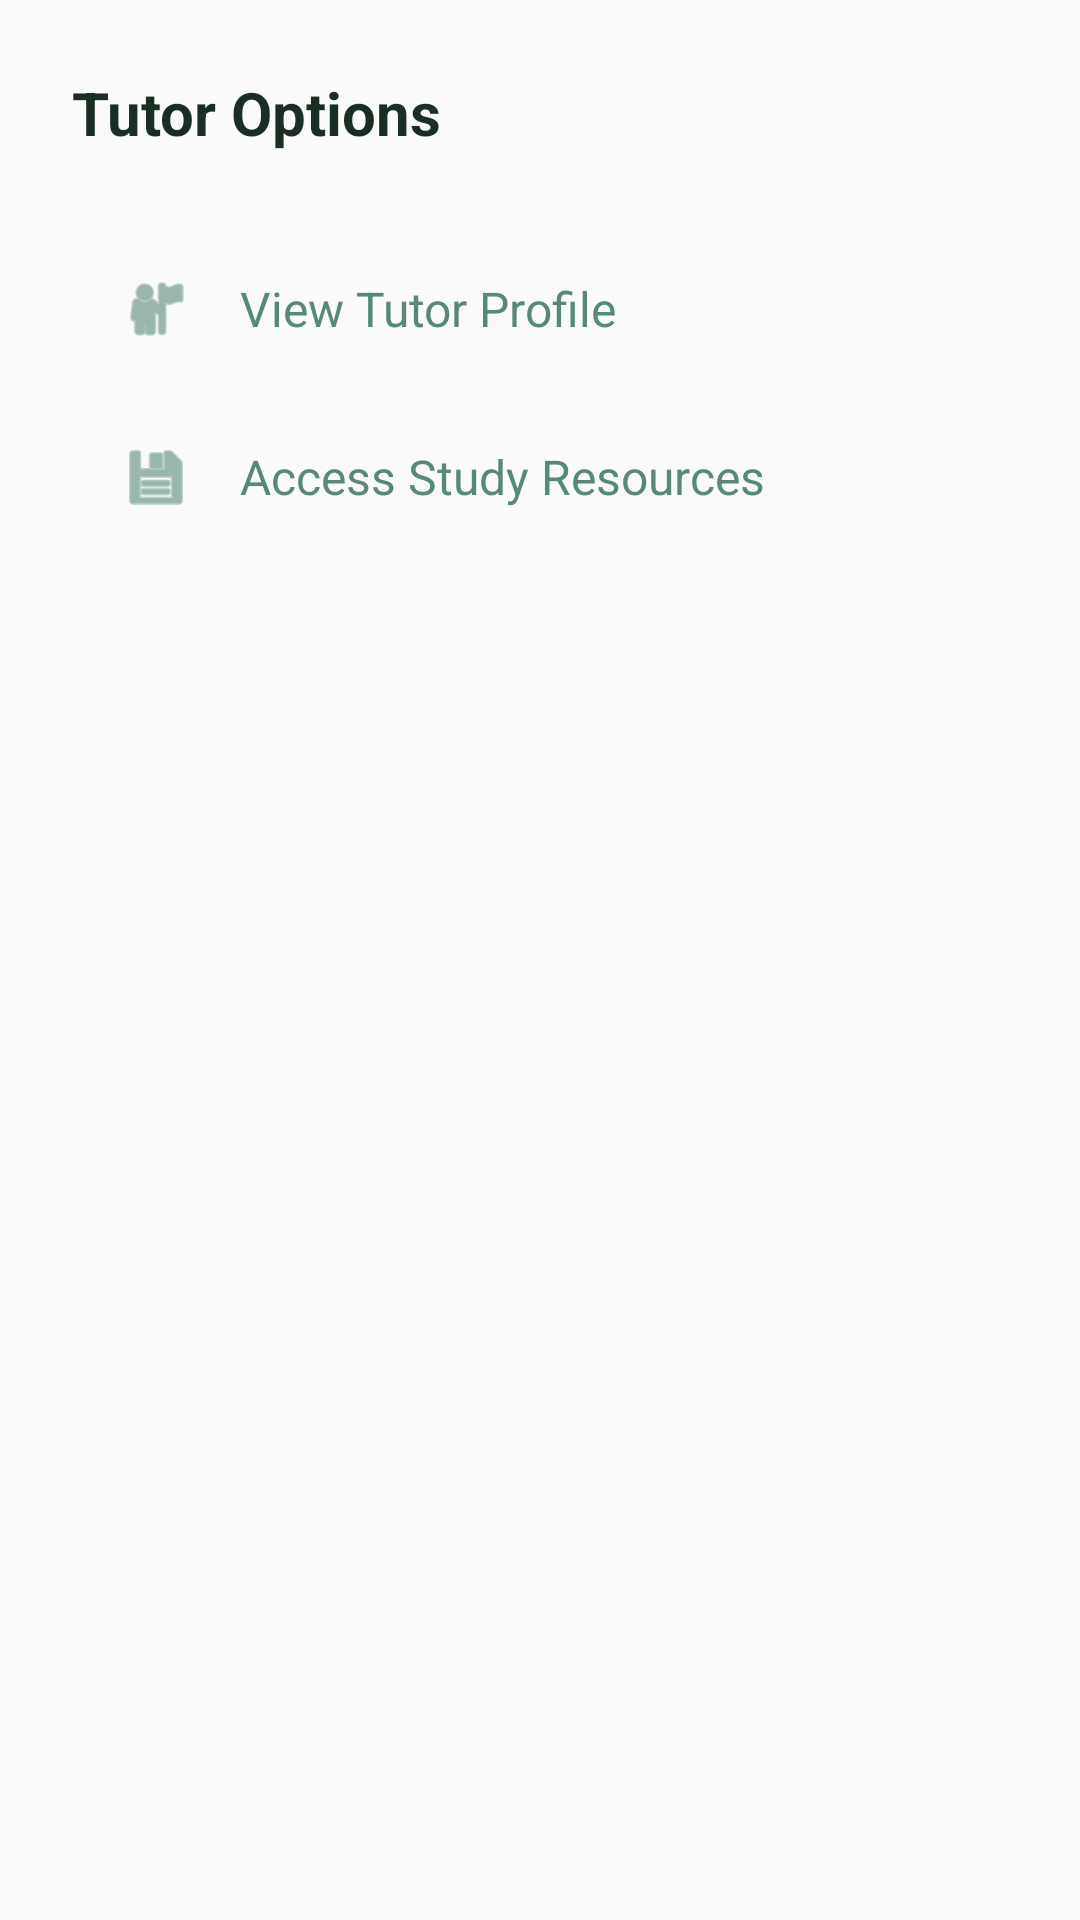

Produce the Android XML layout that renders to this screen, including the resource entries it uses.
<!-- AndroidManifest.xml: application theme Theme.PeerTutoringMarketplace -->
<!-- res/layout/bottom_sheet_tutor_options.xml -->
<?xml version="1.0" encoding="utf-8"?>
<LinearLayout xmlns:android="http://schemas.android.com/apk/res/android"
    xmlns:app="http://schemas.android.com/apk/res-auto"
    android:layout_width="match_parent"
    android:layout_height="wrap_content"
    android:orientation="vertical"
    android:padding="24dp"
    android:background="@drawable/bg_bottom_sheet_rounded">

    <TextView
        android:id="@+id/tv_tutor_name_header"
        android:layout_width="wrap_content"
        android:layout_height="wrap_content"
        android:text="Tutor Options"
        android:textColor="#1A2E24"
        android:textSize="20sp"
        android:textStyle="bold"
        android:layout_marginBottom="24dp" />

    <LinearLayout
        android:id="@+id/option_view_profile"
        android:layout_width="match_parent"
        android:layout_height="wrap_content"
        android:orientation="horizontal"
        android:gravity="center_vertical"
        android:padding="16dp"
        android:background="?attr/selectableItemBackground"
        android:clickable="true"
        android:focusable="true">
        <ImageView
            android:layout_width="24dp"
            android:layout_height="24dp"
            android:src="@android:drawable/ic_menu_myplaces"
            app:tint="#578974" />
        <TextView
            android:layout_width="wrap_content"
            android:layout_height="wrap_content"
            android:text="View Tutor Profile"
            android:textColor="#578974"
            android:textSize="16sp"
            android:layout_marginStart="16dp" />
    </LinearLayout>

    <LinearLayout
        android:id="@+id/option_access_resources"
        android:layout_width="match_parent"
        android:layout_height="wrap_content"
        android:orientation="horizontal"
        android:gravity="center_vertical"
        android:padding="16dp"
        android:background="?attr/selectableItemBackground"
        android:clickable="true"
        android:focusable="true">
        <ImageView
            android:layout_width="24dp"
            android:layout_height="24dp"
            android:src="@android:drawable/ic_menu_save"
            app:tint="#578974" />
        <TextView
            android:layout_width="wrap_content"
            android:layout_height="wrap_content"
            android:text="Access Study Resources"
            android:textColor="#578974"
            android:textSize="16sp"
            android:layout_marginStart="16dp" />
    </LinearLayout>

</LinearLayout>
<!-- resources referenced by this layout -->
<resources>
  <style name="Theme.PeerTutoringMarketplace" parent="Theme.MaterialComponents.DayNight.NoActionBar.Bridge">
          <item name="colorPrimary">@color/purple_500</item>
          <item name="colorPrimaryVariant">@color/purple_700</item>
          <item name="colorOnPrimary">@color/white</item>
  
          <item name="android:statusBarColor">?attr/colorPrimaryVariant</item>
      </style>
  <color name="purple_500">#FF6200EE</color>
  <color name="purple_700">#FF3700B3</color>
  <color name="white">#FFFFFFFF</color>
</resources>
